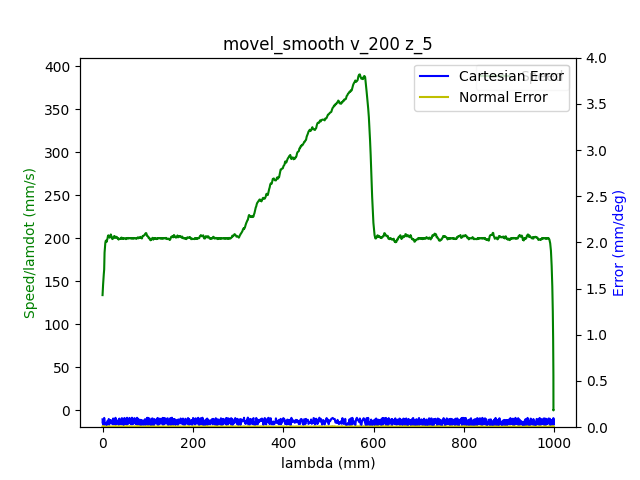

The data file committed next to this chart (first rows):
1.680610604641999960e+09, 0.000000000000000000e+00, -7.640178800605177400e-01, 5.200557572167503473e-01, 4.413937678293659676e-03, -1.376658118107811246e+00, -1.899433098299168732e+00, 5.478675788472799901e-01
1.680610604647000074e+09, 0.000000000000000000e+00, -7.640178800605177400e-01, 5.200557572167503473e-01, 4.413937678293659676e-03, -1.376658118107811246e+00, -1.899433098299168732e+00, 5.478675788472799901e-01
1.680610604651000023e+09, 0.000000000000000000e+00, -7.640178800605177400e-01, 5.200557572167503473e-01, 4.413937678293659676e-03, -1.376658118107811246e+00, -1.899433098299168732e+00, 5.478675788472799901e-01
1.680610604663000107e+09, 0.000000000000000000e+00, -7.640178800605177400e-01, 5.200557572167503473e-01, 4.413937678293659676e-03, -1.376658118107811246e+00, -1.899433098299168732e+00, 5.478675788472799901e-01
1.680610604667000055e+09, 0.000000000000000000e+00, -7.640178800605177400e-01, 5.200557572167503473e-01, 4.413937678293659676e-03, -1.376658118107811246e+00, -1.899433098299168732e+00, 5.478675788472799901e-01
1.680610604671000004e+09, 0.000000000000000000e+00, -7.640178800605177400e-01, 5.200557572167503473e-01, 4.413937678293659676e-03, -1.376658118107811246e+00, -1.899433098299168732e+00, 5.478675788472799901e-01
1.680610604674999952e+09, 0.000000000000000000e+00, -7.640178800605177400e-01, 5.200557572167503473e-01, 4.413937678293659676e-03, -1.376658118107811246e+00, -1.899433098299168732e+00, 5.478675788472799901e-01
1.680610604678999901e+09, 0.000000000000000000e+00, -7.640178800605177400e-01, 5.200557572167503473e-01, 4.413937678293659676e-03, -1.376658118107811246e+00, -1.899433098299168732e+00, 5.478675788472799901e-01
1.680610604683000088e+09, 0.000000000000000000e+00, -7.640178800605177400e-01, 5.200557572167503473e-01, 4.413937678293659676e-03, -1.376658118107811246e+00, -1.899433098299168732e+00, 5.478675788472799901e-01
1.680610604696000099e+09, 0.000000000000000000e+00, -7.640178800605177400e-01, 5.200557572167503473e-01, 4.413937678293659676e-03, -1.376658118107811246e+00, -1.899433098299168732e+00, 5.478675788472799901e-01
1.680610604711999893e+09, 1.000000000000000000e+00, -7.640178800605177400e-01, 5.200557572167503473e-01, 4.413937678293659676e-03, -1.376658118107811246e+00, -1.899433098299168732e+00, 5.478675788472799901e-01
1.680610604716000080e+09, 1.000000000000000000e+00, -7.636531062468510100e-01, 5.198899509378109851e-01, 4.392993727269727498e-03, -1.376197351185284967e+00, -1.899200969508653580e+00, 5.475604008989289895e-01
1.680610604720000029e+09, 1.000000000000000000e+00, -7.636531062468510100e-01, 5.198899509378109851e-01, 4.392993727269727498e-03, -1.376197351185284967e+00, -1.899200969508653580e+00, 5.475604008989289895e-01
1.680610604723999977e+09, 1.000000000000000000e+00, -7.625867100738823456e-01, 5.194152213812684993e-01, 4.316199240181976468e-03, -1.374780143832665447e+00, -1.898525527088131826e+00, 5.466406123831279995e-01
1.680610604727999926e+09, 1.000000000000000000e+00, -7.625867100738823456e-01, 5.194152213812684993e-01, 4.316199240181976468e-03, -1.374780143832665447e+00, -1.898525527088131826e+00, 5.466406123831279995e-01
1.680610604733999968e+09, 1.000000000000000000e+00, -7.612078999648068667e-01, 5.188026108138185100e-01, 4.216715472818300357e-03, -1.372989436020119136e+00, -1.897652862462134715e+00, 5.454886950768117471e-01
1.680610604740000010e+09, 1.000000000000000000e+00, -7.598413071604952496e-01, 5.181882549171165087e-01, 4.129449010218584105e-03, -1.371196982878321036e+00, -1.896780197836137383e+00, 5.442983805269515640e-01
1.680610604743999958e+09, 1.000000000000000000e+00, -7.598413071604952496e-01, 5.181882549171165087e-01, 4.129449010218584105e-03, -1.371196982878321036e+00, -1.896780197836137383e+00, 5.442983805269515640e-01
1.680610604750999928e+09, 1.000000000000000000e+00, -7.584624970514197706e-01, 5.175669177034064594e-01, 4.031710572106901765e-03, -1.369388821773255049e+00, -1.895924986502660392e+00, 5.431482085498873236e-01
1.680610604755000114e+09, 1.000000000000000000e+00, -7.570836869423442916e-01, 5.169543071359564701e-01, 3.932226804743224786e-03, -1.367596368631456727e+00, -1.895052321876663282e+00, 5.419578940000272516e-01
1.680610604759000063e+09, 1.000000000000000000e+00, -7.570836869423442916e-01, 5.169543071359564701e-01, 3.932226804743224786e-03, -1.367596368631456727e+00, -1.895052321876663282e+00, 5.419578940000272516e-01
1.680610604763000011e+09, 1.000000000000000000e+00, -7.557170941380326745e-01, 5.163399512392544688e-01, 3.844960342143508101e-03, -1.365788207526390741e+00, -1.894179657250665727e+00, 5.408059766937109991e-01
1.680610604766999960e+09, 1.000000000000000000e+00, -7.557170941380326745e-01, 5.163399512392544688e-01, 3.844960342143508101e-03, -1.365788207526390741e+00, -1.894179657250665727e+00, 5.408059766937109991e-01
1.680610604772000074e+09, 1.000000000000000000e+00, -7.543382840289571956e-01, 5.157273406718044795e-01, 3.747221904031825760e-03, -1.363995754384592418e+00, -1.893308737953920851e+00, 5.396174074731028281e-01
1.680610604776000023e+09, 1.000000000000000000e+00, -7.543382840289571956e-01, 5.157273406718044795e-01, 3.747221904031825760e-03, -1.363995754384592418e+00, -1.893308737953920851e+00, 5.396174074731028281e-01
1.680610604779999971e+09, 1.000000000000000000e+00, -7.529577285906297046e-01, 5.151060034580944302e-01, 3.647738136668148782e-03, -1.362205046572046108e+00, -1.892436073327923740e+00, 5.384654901667865756e-01
1.680610604783999920e+09, 1.000000000000000000e+00, -7.529577285906297046e-01, 5.151060034580944302e-01, 3.647738136668148782e-03, -1.362205046572046108e+00, -1.892436073327923740e+00, 5.384654901667865756e-01
1.680610604789999962e+09, 1.000000000000000000e+00, -7.515789184815542257e-01, 5.144933928906444409e-01, 3.560471674068432096e-03, -1.360396885466980121e+00, -1.891563408701926630e+00, 5.372751756169263926e-01
1.680610604795000076e+09, 1.000000000000000000e+00, -7.502123256772426085e-01, 5.138790369939424396e-01, 3.460987906704755552e-03, -1.358604432325181799e+00, -1.890690744075929075e+00, 5.361232583106101401e-01
1.680610604799000025e+09, 1.000000000000000000e+00, -7.502123256772426085e-01, 5.138790369939424396e-01, 3.460987906704755552e-03, -1.358604432325181799e+00, -1.890690744075929075e+00, 5.361232583106101401e-01
1.680610604802999973e+09, 1.000000000000000000e+00, -7.488335155681671296e-01, 5.132664264264924503e-01, 3.363249468593073211e-03, -1.356796271220115813e+00, -1.889818079449931965e+00, 5.349346890900020801e-01
1.680610604806999922e+09, 1.000000000000000000e+00, -7.488335155681671296e-01, 5.132664264264924503e-01, 3.363249468593073211e-03, -1.356796271220115813e+00, -1.889818079449931965e+00, 5.349346890900020801e-01
1.680610604811000109e+09, 1.000000000000000000e+00, -7.474547054590915396e-01, 5.126538158590424610e-01, 3.275983005993356525e-03, -1.355003818078317712e+00, -1.888945414823934854e+00, 5.337827717836858277e-01
1.680610604815000057e+09, 1.000000000000000000e+00, -7.474547054590915396e-01, 5.126538158590424610e-01, 3.275983005993356525e-03, -1.355003818078317712e+00, -1.888945414823934854e+00, 5.337827717836858277e-01
1.680610604819000006e+09, 1.000000000000000000e+00, -7.460881126547800335e-01, 5.120307333160803998e-01, 3.176499238629679547e-03, -1.353213110265771402e+00, -1.888091948819709653e+00, 5.325924572338256446e-01
1.680610604822999954e+09, 1.000000000000000000e+00, -7.460881126547800335e-01, 5.120307333160803998e-01, 3.176499238629679547e-03, -1.353213110265771402e+00, -1.888091948819709653e+00, 5.325924572338256446e-01
1.680610604828000069e+09, 1.000000000000000000e+00, -7.447093025457045545e-01, 5.114181227486304104e-01, 3.078760800517997206e-03, -1.351403203831453403e+00, -1.887219284193712543e+00, 5.314422852567614042e-01
1.680610604832000017e+09, 1.000000000000000000e+00, -7.447093025457045545e-01, 5.114181227486304104e-01, 3.078760800517997206e-03, -1.351403203831453403e+00, -1.887219284193712543e+00, 5.314422852567614042e-01
1.680610604835999966e+09, 1.000000000000000000e+00, -7.433304924366289645e-01, 5.108055121811804211e-01, 2.989749008666286751e-03, -1.349612496018907315e+00, -1.886346619567715432e+00, 5.302519707069012211e-01
1.680610604839999914e+09, 1.000000000000000000e+00, -7.433304924366289645e-01, 5.108055121811804211e-01, 2.989749008666286751e-03, -1.349612496018907315e+00, -1.886346619567715432e+00, 5.302519707069012211e-01
1.680610604844000101e+09, 1.000000000000000000e+00, -7.419638996323174585e-01, 5.101929016137304318e-01, 2.892010570554603976e-03, -1.347802589584589095e+00, -1.885473954941718322e+00, 5.291000534005849687e-01
1.680610604849999905e+09, 1.000000000000000000e+00, -7.405850895232418685e-01, 5.095698190707684816e-01, 2.792526803190927432e-03, -1.346011881772043006e+00, -1.884601290315720989e+00, 5.279114841799767976e-01
1.680610604854000092e+09, 1.000000000000000000e+00, -7.405850895232418685e-01, 5.095698190707684816e-01, 2.792526803190927432e-03, -1.346011881772043006e+00, -1.884601290315720989e+00, 5.279114841799767976e-01
1.680610604859999895e+09, 1.000000000000000000e+00, -7.392045340849143775e-01, 5.089572085033184923e-01, 2.705260340591210746e-03, -1.344219428630244906e+00, -1.883728625689723879e+00, 5.267595668736606562e-01
1.680610604864000082e+09, 1.000000000000000000e+00, -7.392045340849143775e-01, 5.089572085033184923e-01, 2.705260340591210746e-03, -1.344219428630244906e+00, -1.883728625689723879e+00, 5.267595668736606562e-01
1.680610604869999886e+09, 1.000000000000000000e+00, -7.378257239758387875e-01, 5.083445979358683919e-01, 2.607521902479528406e-03, -1.342411267525178697e+00, -1.882855961063726769e+00, 5.255692523238004732e-01
1.680610604874000072e+09, 1.000000000000000000e+00, -7.364591311715272814e-01, 5.077319873684184026e-01, 2.508038135115851427e-03, -1.340620559712632387e+00, -1.881983296437729658e+00, 5.244190803467362327e-01
1.680610604880000114e+09, 1.000000000000000000e+00, -7.364591311715272814e-01, 5.077319873684184026e-01, 2.508038135115851427e-03, -1.340620559712632387e+00, -1.881983296437729658e+00, 5.244190803467362327e-01
1.680610604885999918e+09, 1.000000000000000000e+00, -7.350803210624516915e-01, 5.071089048254564524e-01, 2.420771672516134742e-03, -1.338810653278314389e+00, -1.881112377140984337e+00, 5.232287657968760497e-01
1.680610604891000032e+09, 1.000000000000000000e+00, -7.337015109533762125e-01, 5.064962942580064631e-01, 2.321287905152458631e-03, -1.337019945465768078e+00, -1.880257165807507125e+00, 5.220768484905597973e-01
1.680610604894999981e+09, 1.000000000000000000e+00, -7.337015109533762125e-01, 5.064962942580064631e-01, 2.321287905152458631e-03, -1.337019945465768078e+00, -1.880257165807507125e+00, 5.220768484905597973e-01
1.680610604898999929e+09, 1.000000000000000000e+00, -7.323349181490647064e-01, 5.058836836905563628e-01, 2.223549467040776290e-03, -1.335227492323969978e+00, -1.879384501181510014e+00, 5.208865339406997252e-01
1.680610604903000116e+09, 1.000000000000000000e+00, -7.323349181490647064e-01, 5.058836836905563628e-01, 2.223549467040776290e-03, -1.335227492323969978e+00, -1.879384501181510014e+00, 5.208865339406997252e-01
1.680610604907000065e+09, 1.000000000000000000e+00, -7.309561080399891164e-01, 5.052710731231063734e-01, 2.136283004441059171e-03, -1.333419331218903769e+00, -1.878511836555512682e+00, 5.197363619636353738e-01
1.680610604911000013e+09, 1.000000000000000000e+00, -7.309561080399891164e-01, 5.052710731231063734e-01, 2.136283004441059171e-03, -1.333419331218903769e+00, -1.878511836555512682e+00, 5.197363619636353738e-01
1.680610604914999962e+09, 1.000000000000000000e+00, -7.295772979309136375e-01, 5.046479905801444232e-01, 2.036799237077382627e-03, -1.331626878077105669e+00, -1.877639171929515571e+00, 5.185460474137753017e-01
1.680610604918999910e+09, 1.000000000000000000e+00, -7.295772979309136375e-01, 5.046479905801444232e-01, 2.036799237077382627e-03, -1.331626878077105669e+00, -1.877639171929515571e+00, 5.185460474137753017e-01
1.680610604923000097e+09, 1.000000000000000000e+00, -7.282107051266020203e-01, 5.040353800126944339e-01, 1.939060798965700286e-03, -1.329818716972039461e+00, -1.876766507303518461e+00, 5.173557328639151187e-01
1.680610604927000046e+09, 1.000000000000000000e+00, -7.282107051266020203e-01, 5.040353800126944339e-01, 1.939060798965700286e-03, -1.329818716972039461e+00, -1.876766507303518461e+00, 5.173557328639151187e-01
1.680610604930999994e+09, 1.000000000000000000e+00, -7.268318950175265414e-01, 5.034227694452444446e-01, 1.850049007113989180e-03, -1.328028009159493372e+00, -1.875893842677521350e+00, 5.162055608868508783e-01
1.680610604934999943e+09, 1.000000000000000000e+00, -7.268318950175265414e-01, 5.034227694452444446e-01, 1.850049007113989180e-03, -1.328028009159493372e+00, -1.875893842677521350e+00, 5.162055608868508783e-01
... 2,904 more rows
